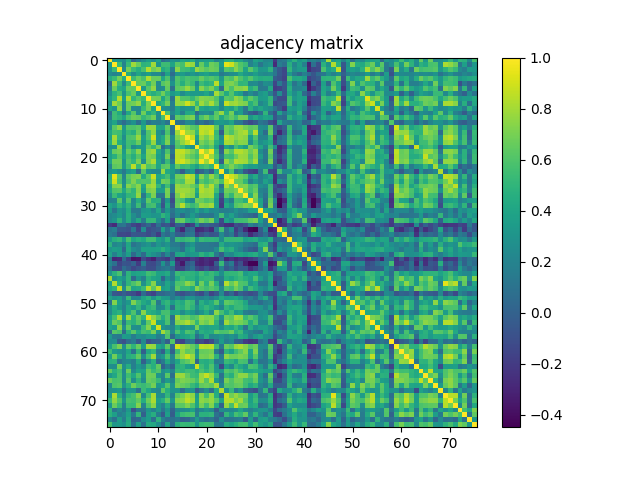

The data file committed next to this chart (first rows):
1.000000000000000000e+00, 3.256539999999999990e-01, 3.062349999999999794e-01, 2.526269999999999905e-01, 4.408639999999999781e-01, 4.988000000000000073e-02, 1.633890000000000065e-01, 2.670790000000000108e-01, 3.690939999999999777e-01, 2.865179999999999949e-01, 3.911229999999999984e-01, 8.441999999999999504e-02, 1.579859999999999876e-01, 2.922100000000000253e-01, 2.652280000000000193e-01, 4.146580000000000266e-01, 3.875089999999999923e-01, 4.520140000000000269e-01, 2.803910000000000013e-01, 3.548689999999999900e-01, 3.707050000000000067e-01, 3.940489999999999826e-01, 2.139540000000000053e-01, 2.957890000000000241e-01
3.256539999999999990e-01, 1.000000000000000000e+00, 5.275250000000000217e-01, 1.926750000000000129e-01, 5.287250000000000005e-01, 7.889059999999999961e-01, 6.668490000000000251e-01, 4.857290000000000219e-01, 5.058110000000000106e-01, 7.913000000000000034e-01, 3.009649999999999825e-01, 5.431909999999999794e-01, 5.444520000000000470e-01, 3.952809999999999935e-01, 6.226859999999999618e-01, 5.753679999999999906e-01, 8.027640000000000331e-01, 7.764659999999999895e-01, 2.826049999999999951e-01, 6.596830000000000194e-01, 4.663780000000000148e-01, 6.777079999999999771e-01, 6.345210000000000017e-01, 3.536819999999999964e-01
3.062349999999999794e-01, 5.275250000000000217e-01, 1.000000000000000000e+00, 2.300020000000000120e-01, 6.931190000000000406e-01, 5.393329999999999513e-01, 4.550930000000000253e-01, 5.781159999999999632e-01, 8.316740000000000244e-01, 6.806459999999999733e-01, 7.341680000000000428e-01, 4.320030000000000259e-01, 4.983770000000000144e-01, 1.763240000000000085e-01, 7.437899999999999512e-01, 5.506919999999999593e-01, 5.257429999999999604e-01, 4.516370000000000107e-01, 7.726480000000000015e-01, 6.896640000000000548e-01, 6.307949999999999946e-01, 6.816659999999999942e-01, 6.586269999999999625e-01, 2.730299999999999949e-01
2.526269999999999905e-01, 1.926750000000000129e-01, 2.300020000000000120e-01, 1.000000000000000000e+00, 4.467900000000000205e-01, 2.513440000000000119e-01, 3.992749999999999910e-01, 2.983830000000000093e-01, 3.602489999999999859e-01, 2.458960000000000035e-01, 2.377950000000000064e-01, 1.016660000000000064e-01, 3.847220000000000084e-01, 7.058999999999999997e-02, 3.118710000000000093e-01, 3.446549999999999891e-01, 2.687970000000000081e-01, 3.226660000000000084e-01, 2.648119999999999918e-01, 3.480779999999999985e-01, 3.845410000000000217e-01, 3.035169999999999813e-01, 3.215910000000000157e-01, 1.448840000000000128e-01
4.408639999999999781e-01, 5.287250000000000005e-01, 6.931190000000000406e-01, 4.467900000000000205e-01, 1.000000000000000000e+00, 5.383879999999999777e-01, 6.654120000000000035e-01, 5.803869999999999862e-01, 8.227689999999999726e-01, 6.606899999999999995e-01, 6.649680000000000035e-01, 4.080679999999999863e-01, 5.976449999999999818e-01, 2.022710000000000063e-01, 6.020739999999999981e-01, 5.187629999999999741e-01, 5.844430000000000458e-01, 5.544940000000000424e-01, 5.516849999999999810e-01, 6.598009999999999708e-01, 5.694890000000000230e-01, 6.099139999999999562e-01, 5.677069999999999617e-01, 3.309679999999999844e-01
4.988000000000000073e-02, 7.889059999999999961e-01, 5.393329999999999513e-01, 2.513440000000000119e-01, 5.383879999999999777e-01, 1.000000000000000000e+00, 6.479460000000000219e-01, 6.633350000000000080e-01, 5.043520000000000225e-01, 6.841249999999999831e-01, 2.479069999999999885e-01, 6.194410000000000194e-01, 6.732339999999999991e-01, 2.922029999999999905e-01, 5.921159999999999757e-01, 4.602700000000000125e-01, 5.991370000000000307e-01, 5.342810000000000059e-01, 2.491549999999999876e-01, 5.365539999999999754e-01, 4.607850000000000001e-01, 5.059660000000000268e-01, 8.493230000000000501e-01, 3.900699999999999723e-01
1.633890000000000065e-01, 6.668490000000000251e-01, 4.550930000000000253e-01, 3.992749999999999910e-01, 6.654120000000000035e-01, 6.479460000000000219e-01, 1.000000000000000000e+00, 3.295680000000000276e-01, 6.158059999999999645e-01, 7.615420000000000522e-01, 2.334199999999999886e-01, 2.641060000000000074e-01, 6.533390000000000031e-01, 9.097099999999999631e-02, 6.368179999999999952e-01, 6.641979999999999551e-01, 7.774419999999999664e-01, 6.713909999999999600e-01, 3.421750000000000069e-01, 7.358289999999999553e-01, 6.110849999999999893e-01, 7.085270000000000179e-01, 5.263390000000000013e-01, 6.446100000000000441e-02
2.670790000000000108e-01, 4.857290000000000219e-01, 5.781159999999999632e-01, 2.983830000000000093e-01, 5.803869999999999862e-01, 6.633350000000000080e-01, 3.295680000000000276e-01, 1.000000000000000000e+00, 5.257960000000000411e-01, 4.527930000000000010e-01, 5.227289999999999992e-01, 6.789009999999999767e-01, 5.089080000000000270e-01, 3.230720000000000258e-01, 4.143189999999999928e-01, 2.510049999999999781e-01, 3.613460000000000005e-01, 3.274639999999999773e-01, 3.409159999999999968e-01, 3.259299999999999975e-01, 4.035179999999999878e-01, 2.745429999999999815e-01, 8.067370000000000374e-01, 6.255479999999999929e-01
3.690939999999999777e-01, 5.058110000000000106e-01, 8.316740000000000244e-01, 3.602489999999999859e-01, 8.227689999999999726e-01, 5.043520000000000225e-01, 6.158059999999999645e-01, 5.257960000000000411e-01, 1.000000000000000000e+00, 6.954299999999999926e-01, 6.854209999999999470e-01, 4.049260000000000081e-01, 5.944190000000000307e-01, 1.049309999999999965e-01, 7.749759999999999982e-01, 6.075770000000000337e-01, 6.021499999999999631e-01, 5.180749999999999522e-01, 6.457429999999999559e-01, 7.344969999999999555e-01, 7.176209999999999534e-01, 7.002629999999999688e-01, 6.027630000000000488e-01, 2.989379999999999815e-01
2.865179999999999949e-01, 7.913000000000000034e-01, 6.806459999999999733e-01, 2.458960000000000035e-01, 6.606899999999999995e-01, 6.841249999999999831e-01, 7.615420000000000522e-01, 4.527930000000000010e-01, 6.954299999999999926e-01, 1.000000000000000000e+00, 4.214129999999999820e-01, 5.057949999999999946e-01, 6.871580000000000465e-01, 1.793150000000000022e-01, 7.701489999999999725e-01, 7.521569999999999645e-01, 8.915060000000000207e-01, 7.716520000000000046e-01, 5.145229999999999526e-01, 7.956299999999999484e-01, 6.863629999999999454e-01, 8.161049999999999693e-01, 6.383309999999999818e-01, 2.444639999999999869e-01
3.911229999999999984e-01, 3.009649999999999825e-01, 7.341680000000000428e-01, 2.377950000000000064e-01, 6.649680000000000035e-01, 2.479069999999999885e-01, 2.334199999999999886e-01, 5.227289999999999992e-01, 6.854209999999999470e-01, 4.214129999999999820e-01, 1.000000000000000000e+00, 2.835969999999999880e-01, 2.695770000000000111e-01, 1.645850000000000091e-01, 3.974590000000000067e-01, 2.853229999999999933e-01, 3.128139999999999810e-01, 3.135820000000000274e-01, 6.933869999999999756e-01, 4.124240000000000128e-01, 3.689000000000000057e-01, 4.072040000000000104e-01, 3.971509999999999763e-01, 2.361020000000000063e-01
8.441999999999999504e-02, 5.431909999999999794e-01, 4.320030000000000259e-01, 1.016660000000000064e-01, 4.080679999999999863e-01, 6.194410000000000194e-01, 2.641060000000000074e-01, 6.789009999999999767e-01, 4.049260000000000081e-01, 5.057949999999999946e-01, 2.835969999999999880e-01, 1.000000000000000000e+00, 5.734829999999999650e-01, 2.283910000000000107e-01, 3.883880000000000110e-01, 1.747150000000000092e-01, 4.206039999999999779e-01, 4.429540000000000144e-01, 7.266000000000000236e-02, 2.475439999999999863e-01, 2.763519999999999865e-01, 2.178269999999999929e-01, 6.197399999999999576e-01, 7.718869999999999898e-01
1.579859999999999876e-01, 5.444520000000000470e-01, 4.983770000000000144e-01, 3.847220000000000084e-01, 5.976449999999999818e-01, 6.732339999999999991e-01, 6.533390000000000031e-01, 5.089080000000000270e-01, 5.944190000000000307e-01, 6.871580000000000465e-01, 2.695770000000000111e-01, 5.734829999999999650e-01, 1.000000000000000000e+00, 1.009390000000000009e-01, 6.380050000000000443e-01, 5.920600000000000307e-01, 6.787159999999999860e-01, 7.125179999999999847e-01, 2.559469999999999801e-01, 5.873629999999999685e-01, 6.867029999999999523e-01, 5.332230000000000025e-01, 6.423870000000000413e-01, 4.279379999999999851e-01
2.922100000000000253e-01, 3.952809999999999935e-01, 1.763240000000000085e-01, 7.058999999999999997e-02, 2.022710000000000063e-01, 2.922029999999999905e-01, 9.097099999999999631e-02, 3.230720000000000258e-01, 1.049309999999999965e-01, 1.793150000000000022e-01, 1.645850000000000091e-01, 2.283910000000000107e-01, 1.009390000000000009e-01, 1.000000000000000000e+00, 9.268300000000000149e-02, 8.822800000000000087e-02, 2.394189999999999929e-01, 2.434230000000000005e-01, 4.740300000000000069e-02, 1.216750000000000054e-01, 3.624999999999999750e-02, 1.266510000000000136e-01, 3.284480000000000177e-01, 3.445440000000000169e-01
2.652280000000000193e-01, 6.226859999999999618e-01, 7.437899999999999512e-01, 3.118710000000000093e-01, 6.020739999999999981e-01, 5.921159999999999757e-01, 6.368179999999999952e-01, 4.143189999999999928e-01, 7.749759999999999982e-01, 7.701489999999999725e-01, 3.974590000000000067e-01, 3.883880000000000110e-01, 6.380050000000000443e-01, 9.268300000000000149e-02, 1.000000000000000000e+00, 7.980420000000000291e-01, 7.197679999999999634e-01, 6.281139999999999501e-01, 5.909969999999999946e-01, 8.637310000000000265e-01, 8.485880000000000090e-01, 8.635490000000000110e-01, 6.413079999999999892e-01, 1.908130000000000104e-01
4.146580000000000266e-01, 5.753679999999999906e-01, 5.506919999999999593e-01, 3.446549999999999891e-01, 5.187629999999999741e-01, 4.602700000000000125e-01, 6.641979999999999551e-01, 2.510049999999999781e-01, 6.075770000000000337e-01, 7.521569999999999645e-01, 2.853229999999999933e-01, 1.747150000000000092e-01, 5.920600000000000307e-01, 8.822800000000000087e-02, 7.980420000000000291e-01, 1.000000000000000000e+00, 7.891590000000000549e-01, 7.554929999999999701e-01, 5.308220000000000161e-01, 8.686709999999999710e-01, 8.193200000000000482e-01, 8.988080000000000513e-01, 5.215680000000000316e-01, -1.944399999999999948e-02
3.875089999999999923e-01, 8.027640000000000331e-01, 5.257429999999999604e-01, 2.687970000000000081e-01, 5.844430000000000458e-01, 5.991370000000000307e-01, 7.774419999999999664e-01, 3.613460000000000005e-01, 6.021499999999999631e-01, 8.915060000000000207e-01, 3.128139999999999810e-01, 4.206039999999999779e-01, 6.787159999999999860e-01, 2.394189999999999929e-01, 7.197679999999999634e-01, 7.891590000000000549e-01, 1.000000000000000000e+00, 8.741400000000000281e-01, 3.861269999999999980e-01, 7.867760000000000309e-01, 6.936799999999999633e-01, 8.089650000000000452e-01, 5.519460000000000477e-01, 2.274440000000000073e-01
4.520140000000000269e-01, 7.764659999999999895e-01, 4.516370000000000107e-01, 3.226660000000000084e-01, 5.544940000000000424e-01, 5.342810000000000059e-01, 6.713909999999999600e-01, 3.274639999999999773e-01, 5.180749999999999522e-01, 7.716520000000000046e-01, 3.135820000000000274e-01, 4.429540000000000144e-01, 7.125179999999999847e-01, 2.434230000000000005e-01, 6.281139999999999501e-01, 7.554929999999999701e-01, 8.741400000000000281e-01, 1.000000000000000000e+00, 2.860329999999999817e-01, 7.106430000000000247e-01, 6.372820000000000151e-01, 7.242140000000000244e-01, 4.677959999999999896e-01, 3.219469999999999832e-01
2.803910000000000013e-01, 2.826049999999999951e-01, 7.726480000000000015e-01, 2.648119999999999918e-01, 5.516849999999999810e-01, 2.491549999999999876e-01, 3.421750000000000069e-01, 3.409159999999999968e-01, 6.457429999999999559e-01, 5.145229999999999526e-01, 6.933869999999999756e-01, 7.266000000000000236e-02, 2.559469999999999801e-01, 4.740300000000000069e-02, 5.909969999999999946e-01, 5.308220000000000161e-01, 3.861269999999999980e-01, 2.860329999999999817e-01, 1.000000000000000000e+00, 6.043190000000000506e-01, 5.519659999999999567e-01, 6.362879999999999647e-01, 3.754060000000000175e-01, -5.204399999999999998e-02
3.548689999999999900e-01, 6.596830000000000194e-01, 6.896640000000000548e-01, 3.480779999999999985e-01, 6.598009999999999708e-01, 5.365539999999999754e-01, 7.358289999999999553e-01, 3.259299999999999975e-01, 7.344969999999999555e-01, 7.956299999999999484e-01, 4.124240000000000128e-01, 2.475439999999999863e-01, 5.873629999999999685e-01, 1.216750000000000054e-01, 8.637310000000000265e-01, 8.686709999999999710e-01, 7.867760000000000309e-01, 7.106430000000000247e-01, 6.043190000000000506e-01, 1.000000000000000000e+00, 8.095529999999999671e-01, 9.688160000000000105e-01, 5.407729999999999482e-01, 2.308699999999999988e-02
3.707050000000000067e-01, 4.663780000000000148e-01, 6.307949999999999946e-01, 3.845410000000000217e-01, 5.694890000000000230e-01, 4.607850000000000001e-01, 6.110849999999999893e-01, 4.035179999999999878e-01, 7.176209999999999534e-01, 6.863629999999999454e-01, 3.689000000000000057e-01, 2.763519999999999865e-01, 6.867029999999999523e-01, 3.624999999999999750e-02, 8.485880000000000090e-01, 8.193200000000000482e-01, 6.936799999999999633e-01, 6.372820000000000151e-01, 5.519659999999999567e-01, 8.095529999999999671e-01, 1.000000000000000000e+00, 7.896790000000000198e-01, 5.890410000000000368e-01, 1.514860000000000095e-01
3.940489999999999826e-01, 6.777079999999999771e-01, 6.816659999999999942e-01, 3.035169999999999813e-01, 6.099139999999999562e-01, 5.059660000000000268e-01, 7.085270000000000179e-01, 2.745429999999999815e-01, 7.002629999999999688e-01, 8.161049999999999693e-01, 4.072040000000000104e-01, 2.178269999999999929e-01, 5.332230000000000025e-01, 1.266510000000000136e-01, 8.635490000000000110e-01, 8.988080000000000513e-01, 8.089650000000000452e-01, 7.242140000000000244e-01, 6.362879999999999647e-01, 9.688160000000000105e-01, 7.896790000000000198e-01, 1.000000000000000000e+00, 5.040799999999999725e-01, -1.216399999999999947e-02
2.139540000000000053e-01, 6.345210000000000017e-01, 6.586269999999999625e-01, 3.215910000000000157e-01, 5.677069999999999617e-01, 8.493230000000000501e-01, 5.263390000000000013e-01, 8.067370000000000374e-01, 6.027630000000000488e-01, 6.383309999999999818e-01, 3.971509999999999763e-01, 6.197399999999999576e-01, 6.423870000000000413e-01, 3.284480000000000177e-01, 6.413079999999999892e-01, 5.215680000000000316e-01, 5.519460000000000477e-01, 4.677959999999999896e-01, 3.754060000000000175e-01, 5.407729999999999482e-01, 5.890410000000000368e-01, 5.040799999999999725e-01, 1.000000000000000000e+00, 4.487050000000000205e-01
2.957890000000000241e-01, 3.536819999999999964e-01, 2.730299999999999949e-01, 1.448840000000000128e-01, 3.309679999999999844e-01, 3.900699999999999723e-01, 6.446100000000000441e-02, 6.255479999999999929e-01, 2.989379999999999815e-01, 2.444639999999999869e-01, 2.361020000000000063e-01, 7.718869999999999898e-01, 4.279379999999999851e-01, 3.445440000000000169e-01, 1.908130000000000104e-01, -1.944399999999999948e-02, 2.274440000000000073e-01, 3.219469999999999832e-01, -5.204399999999999998e-02, 2.308699999999999988e-02, 1.514860000000000095e-01, -1.216399999999999947e-02, 4.487050000000000205e-01, 1.000000000000000000e+00
4.665719999999999867e-01, 9.379880000000000440e-01, 6.159440000000000470e-01, 2.184030000000000138e-01, 6.294769999999999532e-01, 6.979830000000000201e-01, 7.174030000000000129e-01, 4.384739999999999749e-01, 6.301820000000000199e-01, 8.730379999999999807e-01, 4.090829999999999744e-01, 4.675500000000000211e-01, 5.660720000000000196e-01, 3.093989999999999796e-01, 6.827410000000000423e-01, 6.780159999999999521e-01, 8.689249999999999474e-01, 8.164169999999999483e-01, 3.930199999999999805e-01, 7.395960000000000312e-01, 5.709579999999999655e-01, 7.687230000000000452e-01, 6.074519999999999920e-01, 3.049970000000000181e-01
4.901960000000000206e-01, 8.895070000000000476e-01, 5.836909999999999599e-01, 2.617729999999999779e-01, 5.820779999999999843e-01, 7.205200000000000493e-01, 5.821450000000000236e-01, 6.054500000000000437e-01, 5.945219999999999949e-01, 7.780489999999999906e-01, 3.727090000000000125e-01, 6.936309999999999976e-01, 6.499009999999999510e-01, 3.959520000000000262e-01, 6.362160000000000037e-01, 5.929480000000000306e-01, 8.038990000000000302e-01, 8.016389999999999905e-01, 2.653269999999999795e-01, 6.248449999999999838e-01, 5.528159999999999741e-01, 6.380050000000000443e-01, 7.115329999999999711e-01, 5.890119999999999800e-01
3.623199999999999754e-01, 7.243789999999999951e-01, 7.375979999999999759e-01, 2.895789999999999753e-01, 7.330510000000000081e-01, 6.474509999999999987e-01, 7.449400000000000466e-01, 4.082430000000000225e-01, 7.629519999999999635e-01, 8.007440000000000113e-01, 5.159500000000000197e-01, 2.932190000000000074e-01, 5.511179999999999968e-01, 1.530070000000000041e-01, 7.736220000000000319e-01, 7.244890000000000496e-01, 7.391450000000000520e-01, 6.662940000000000529e-01, 5.678309999999999746e-01, 8.318790000000000351e-01, 6.802650000000000086e-01, 8.347080000000000055e-01, 6.092560000000000198e-01, 9.687800000000000578e-02
3.956060000000000132e-01, 6.042399999999999993e-01, 6.240850000000000009e-01, 4.185240000000000071e-01, 6.028120000000000145e-01, 4.966360000000000219e-01, 7.333870000000000111e-01, 3.656260000000000066e-01, 7.055369999999999697e-01, 7.340989999999999460e-01, 3.510699999999999932e-01, 3.643359999999999932e-01, 7.033059999999999867e-01, 1.353380000000000138e-01, 7.797239999999999727e-01, 7.892069999999999919e-01, 7.809899999999999620e-01, 7.403790000000000093e-01, 4.495040000000000147e-01, 8.357440000000000424e-01, 7.850000000000000311e-01, 8.119049999999999878e-01, 5.522139999999999826e-01, 2.058099999999999929e-01
2.638269999999999782e-01, 5.405600000000000405e-01, 3.888449999999999962e-01, 3.198799999999999977e-01, 5.010130000000000416e-01, 5.107019999999999893e-01, 7.655429999999999735e-01, 1.298290000000000000e-01, 4.988139999999999796e-01, 7.061739999999999684e-01, 1.269230000000000080e-01, 1.168180000000000052e-01, 6.919070000000000498e-01, -2.894100000000000145e-02, 7.033420000000000227e-01, 8.218769999999999687e-01, 7.484809999999999519e-01, 7.321630000000000082e-01, 3.444769999999999777e-01, 7.886879999999999447e-01, 7.789270000000000360e-01, 7.924189999999999845e-01, 4.104220000000000090e-01, -5.843099999999999683e-02
1.833430000000000060e-01, 1.971519999999999939e-01, 6.227709999999999635e-01, 2.776589999999999892e-01, 6.055350000000000454e-01, 2.376600000000000101e-01, 4.543889999999999874e-01, 2.504750000000000032e-01, 6.401959999999999873e-01, 4.613729999999999776e-01, 4.758620000000000072e-01, -1.113100000000000027e-02, 3.167559999999999820e-01, -1.153139999999999998e-01, 6.328420000000000156e-01, 5.810929999999999707e-01, 3.654859999999999776e-01, 2.599360000000000004e-01, 6.958140000000000436e-01, 6.612829999999999542e-01, 5.989200000000000079e-01, 6.420179999999999776e-01, 3.458890000000000020e-01, -1.628159999999999885e-01
3.919569999999999999e-01, 3.045149999999999801e-01, 4.858680000000000221e-01, 3.568629999999999858e-01, 4.938279999999999892e-01, 2.515510000000000246e-01, 5.420110000000000205e-01, 1.524949999999999917e-01, 5.431300000000000017e-01, 5.718379999999999574e-01, 3.140180000000000193e-01, -7.115299999999999403e-02, 4.312730000000000175e-01, -3.582699999999999774e-02, 6.654940000000000300e-01, 8.462389999999999635e-01, 6.079769999999999897e-01, 5.348239999999999661e-01, 5.999259999999999593e-01, 7.717540000000000511e-01, 7.396859999999999546e-01, 7.965309999999999890e-01, 3.705999999999999850e-01, -2.051989999999999925e-01
3.391600000000000170e-01, 1.221489999999999937e-01, 3.145530000000000270e-01, 2.629469999999999863e-01, 4.437940000000000218e-01, 1.437579999999999969e-01, 1.472880000000000023e-01, 3.057150000000000145e-01, 3.390870000000000273e-01, 2.190499999999999947e-01, 4.113160000000000149e-01, 8.225999999999999979e-02, 3.159870000000000179e-01, 1.141309999999999963e-01, 2.690230000000000121e-01, 2.731279999999999819e-01, 2.126349999999999907e-01, 2.705290000000000195e-01, 4.127310000000000145e-01, 2.593309999999999782e-01, 3.571500000000000230e-01, 2.390339999999999965e-01, 2.583719999999999906e-01, 1.678840000000000054e-01
2.215139999999999887e-01, 2.545819999999999750e-01, 3.278499999999999748e-01, 2.259220000000000117e-01, 4.582510000000000194e-01, 2.689719999999999889e-01, 1.564830000000000110e-01, 3.658799999999999830e-01, 3.499570000000000181e-01, 3.019299999999999762e-01, 3.203880000000000061e-01, 5.019879999999999898e-01, 4.012490000000000223e-01, 6.796099999999999364e-02, 2.418839999999999879e-01, 6.070199999999999901e-02, 1.981739999999999891e-01, 3.434559999999999835e-01, 2.160759999999999903e-01, 1.214390000000000053e-01, 1.313880000000000048e-01, 1.076040000000000052e-01, 2.503549999999999942e-01, 5.585620000000000029e-01
2.253870000000000040e-01, 2.937469999999999803e-01, 4.880880000000000218e-01, 2.564810000000000145e-01, 4.538980000000000237e-01, 2.430460000000000120e-01, 4.335740000000000149e-01, 1.642490000000000061e-01, 5.068420000000000147e-01, 5.176640000000000130e-01, 2.686169999999999947e-01, 7.265800000000000036e-02, 3.713779999999999859e-01, -9.278300000000000436e-02, 6.250890000000000057e-01, 6.640390000000000459e-01, 4.979620000000000157e-01, 4.343609999999999971e-01, 5.566449999999999454e-01, 6.841099999999999959e-01, 6.132480000000000153e-01, 6.959899999999999975e-01, 3.132710000000000217e-01, -1.170650000000000024e-01
-2.042849999999999944e-01, -2.721500000000000030e-01, 1.060770000000000046e-01, 1.261039999999999939e-01, -2.009599999999999928e-02, -1.414849999999999997e-01, -1.828839999999999910e-01, -6.676899999999999502e-02, 3.215099999999999902e-02, -1.240509999999999946e-01, 9.363599999999999701e-02, -8.474199999999999788e-02, -5.474099999999999799e-02, -1.846389999999999976e-01, -6.987000000000000155e-03, 6.115999999999999909e-03, -2.435900000000000010e-01, -1.627859999999999863e-01, 2.709360000000000102e-01, -1.846400000000000124e-02, 3.046700000000000103e-02, -3.547399999999999859e-02, -6.011600000000000277e-02, -1.661870000000000014e-01
1.132459999999999994e-01, 1.732130000000000059e-01, -4.460399999999999782e-02, -4.839899999999999758e-02, -7.648199999999999443e-02, 1.424570000000000003e-01, -1.523190000000000099e-01, 2.551700000000000079e-01, -1.146719999999999962e-01, -6.717399999999999760e-02, -2.990699999999999956e-02, 3.792880000000000140e-01, 8.329100000000000392e-02, 3.953360000000000207e-01, -1.311039999999999983e-01, -2.936869999999999759e-01, 1.435200000000000017e-02, 7.311499999999999944e-02, -2.820630000000000082e-01, -2.673059999999999881e-01, -1.937490000000000046e-01, -2.715279999999999916e-01, 1.313819999999999988e-01, 5.595900000000000318e-01
1.512620000000000076e-01, 9.339899999999999591e-02, -1.373060000000000114e-01, -1.312699999999999978e-01, -1.441590000000000094e-01, -4.819299999999999973e-02, -6.752500000000000169e-02, -6.735099999999999421e-02, -1.202369999999999967e-01, -4.045900000000000191e-02, -1.894899999999999918e-01, 1.279579999999999884e-01, 4.647199999999999942e-02, 1.586460000000000092e-01, -7.336999999999999772e-03, -4.147300000000000292e-02, 1.022440000000000015e-01, 1.260880000000000056e-01, -1.852050000000000085e-01, -8.967400000000000371e-02, -3.710000000000000190e-04, -7.291300000000000558e-02, -4.488500000000000129e-02, 2.434919999999999862e-01
3.364530000000000021e-01, 4.602580000000000005e-01, 5.026479999999999837e-01, 3.254690000000000083e-01, 5.767529999999999601e-01, 3.993530000000000135e-01, 4.629099999999999882e-01, 4.140679999999999916e-01, 5.519840000000000302e-01, 5.484430000000000138e-01, 3.724210000000000020e-01, 3.068270000000000164e-01, 4.804910000000000014e-01, 1.178929999999999978e-01, 5.350489999999999968e-01, 4.965439999999999854e-01, 5.389000000000000457e-01, 5.620249999999999968e-01, 3.287640000000000007e-01, 5.282390000000000141e-01, 4.967639999999999834e-01, 5.062790000000000346e-01, 4.880099999999999993e-01, 2.581140000000000101e-01
4.779439999999999800e-01, 2.176939999999999986e-01, 2.691049999999999831e-01, 1.414920000000000067e-01, 4.093229999999999924e-01, 1.097690000000000055e-01, 1.812699999999999867e-01, 2.550649999999999862e-01, 3.049990000000000201e-01, 1.831569999999999865e-01, 3.121059999999999945e-01, 2.401129999999999931e-01, 3.004419999999999868e-01, 1.548339999999999994e-01, 1.456389999999999907e-01, 5.439000000000000085e-02, 2.301809999999999967e-01, 3.071039999999999881e-01, 1.528289999999999926e-01, 1.395450000000000024e-01, 1.509510000000000018e-01, 1.191590000000000010e-01, 1.058029999999999943e-01, 4.355169999999999875e-01
3.182459999999999734e-01, 3.659669999999999868e-01, 3.409929999999999906e-01, 4.487300000000000316e-02, 4.324080000000000146e-01, 2.542099999999999915e-01, 2.008000000000000063e-01, 3.870620000000000172e-01, 3.782989999999999964e-01, 3.804899999999999949e-01, 3.889090000000000047e-01, 4.814749999999999863e-01, 3.689439999999999942e-01, 2.225560000000000038e-01, 2.095549999999999913e-01, 8.861600000000000033e-02, 3.398669999999999747e-01, 4.012580000000000036e-01, 1.521129999999999982e-01, 1.432460000000000122e-01, 1.455869999999999942e-01, 1.346640000000000059e-01, 2.634819999999999940e-01, 5.700669999999999904e-01
3.795200000000000240e-01, 1.808569999999999900e-01, 3.468849999999999989e-01, 1.799129999999999896e-01, 3.690680000000000072e-01, 4.305699999999999805e-02, 2.366240000000000010e-01, 5.017599999999999838e-02, 3.571139999999999870e-01, 2.799730000000000274e-01, 2.037799999999999889e-01, 2.456300000000000150e-02, 2.411870000000000125e-01, 1.835499999999999979e-02, 3.981210000000000027e-01, 4.271639999999999882e-01, 3.089319999999999844e-01, 3.315799999999999859e-01, 3.427000000000000046e-01, 4.888190000000000035e-01, 3.952550000000000230e-01, 4.753189999999999915e-01, 1.265110000000000123e-01, -2.705700000000000119e-02
1.610260000000000025e-01, -2.974100000000000077e-01, -2.727260000000000240e-01, 5.930400000000000255e-02, -1.665059999999999873e-01, -3.696530000000000094e-01, -3.526489999999999903e-01, -1.313020000000000020e-01, -2.402720000000000133e-01, -3.137769999999999726e-01, -1.281380000000000019e-01, -1.604839999999999878e-01, -2.137499999999999956e-01, 3.553200000000000108e-02, -3.016469999999999985e-01, -2.608579999999999788e-01, -2.750420000000000087e-01, -1.806659999999999933e-01, -2.387420000000000098e-01, -3.024519999999999986e-01, -2.550450000000000217e-01, -2.950999999999999734e-01, -2.927270000000000150e-01, 3.950100000000000139e-02
2.030639999999999945e-01, 9.376299999999999912e-02, -1.450879999999999947e-01, -5.941199999999999953e-02, -8.646700000000000219e-02, 1.323200000000000071e-02, -1.993270000000000042e-01, 1.847580000000000056e-01, -1.189100000000000018e-01, -1.292939999999999923e-01, -9.100999999999999715e-03, 3.020660000000000012e-01, 3.151299999999999935e-02, 3.407810000000000006e-01, -2.214450000000000029e-01, -3.495860000000000078e-01, -4.968100000000000294e-02, 2.265899999999999859e-02, -2.779389999999999916e-01, -3.118219999999999881e-01, -2.659739999999999882e-01, -3.106200000000000072e-01, -1.869300000000000128e-02, 5.250430000000000375e-01
1.315040000000000098e-01, -9.987000000000000044e-02, -1.178629999999999955e-01, 7.003800000000000303e-02, -1.866500000000000103e-02, -1.413030000000000119e-01, -6.687099999999999989e-02, -1.855800000000000158e-02, -1.085939999999999961e-01, -1.020240000000000036e-01, 3.808299999999999880e-02, 1.038199999999999956e-01, 1.289069999999999938e-01, 4.654799999999999910e-02, -1.853249999999999897e-01, -1.631910000000000027e-01, -4.891999999999999647e-03, 8.113299999999999679e-02, -1.342200000000000060e-01, -1.900699999999999890e-01, -8.419200000000000295e-02, -1.877540000000000042e-01, -1.337280000000000135e-01, 1.867649999999999866e-01
3.009749999999999925e-01, 4.748100000000000098e-01, 5.822599999999999998e-01, 1.178270000000000012e-01, 4.851260000000000017e-01, 3.791669999999999763e-01, 4.113919999999999799e-01, 4.230679999999999996e-01, 5.574379999999999891e-01, 5.205400000000000027e-01, 3.866100000000000092e-01, 3.775800000000000267e-01, 4.388790000000000191e-01, 1.692760000000000098e-01, 5.368340000000000334e-01, 4.893219999999999792e-01, 5.059510000000000396e-01, 4.855340000000000211e-01, 4.287969999999999837e-01, 5.465579999999999883e-01, 4.628149999999999764e-01, 5.341460000000000097e-01, 4.552289999999999948e-01, 2.736370000000000191e-01
8.021770000000000289e-01, 2.786569999999999880e-01, 3.735660000000000092e-01, 2.797959999999999892e-01, 4.996729999999999783e-01, 5.256199999999999761e-02, 3.127369999999999872e-01, 1.738290000000000113e-01, 4.821699999999999875e-01, 3.987800000000000233e-01, 3.692940000000000111e-01, 1.193999999999999923e-02, 2.915329999999999866e-01, 1.427070000000000005e-01, 4.417880000000000140e-01, 5.441529999999999978e-01, 4.766859999999999986e-01, 4.709709999999999730e-01, 3.817340000000000177e-01, 4.989330000000000154e-01, 5.219899999999999540e-01, 5.271000000000000130e-01, 2.008719999999999950e-01, 1.747970000000000079e-01
3.592629999999999990e-01, 8.273239999999999483e-01, 4.461579999999999990e-01, 1.906539999999999901e-01, 4.930030000000000245e-01, 5.892100000000000115e-01, 6.830789999999999917e-01, 2.794499999999999762e-01, 5.047190000000000287e-01, 7.302089999999999970e-01, 2.908259999999999734e-01, 2.178710000000000091e-01, 4.046270000000000144e-01, 2.642700000000000049e-01, 5.881199999999999761e-01, 6.056059999999999777e-01, 7.483889999999999709e-01, 6.685349999999999904e-01, 3.478510000000000213e-01, 6.829089999999999883e-01, 4.748319999999999763e-01, 6.999069999999999458e-01, 4.570469999999999811e-01, 1.017109999999999959e-01
4.092169999999999974e-01, 4.813850000000000073e-01, 8.681569999999999565e-01, 2.630669999999999953e-01, 6.798830000000000151e-01, 3.992080000000000073e-01, 4.325339999999999741e-01, 5.329939999999999678e-01, 8.310670000000000002e-01, 6.268690000000000095e-01, 8.516749999999999599e-01, 3.513859999999999761e-01, 3.946160000000000223e-01, 2.003689999999999916e-01, 6.346870000000000012e-01, 5.146760000000000224e-01, 5.224579999999999780e-01, 4.421109999999999762e-01, 7.347280000000000477e-01, 6.203769999999999563e-01, 5.567990000000000439e-01, 6.261409999999999476e-01, 5.531970000000000498e-01, 2.321469999999999922e-01
2.072819999999999940e-01, -5.000199999999999784e-02, -7.230899999999999828e-02, -7.047000000000000312e-03, -8.351999999999999702e-02, -1.065460000000000018e-01, -2.030289999999999873e-01, 5.696699999999999681e-02, -9.802299999999999902e-02, -1.549079999999999901e-01, 2.936499999999999874e-02, 3.156300000000000078e-02, 8.090600000000000569e-02, 1.491119999999999945e-01, -3.868300000000000211e-02, -1.031760000000000038e-01, -2.688700000000000118e-02, 3.815400000000000041e-02, -6.708000000000000074e-02, -1.214400000000000063e-01, 6.379700000000000648e-02, -1.490879999999999983e-01, -5.092800000000000105e-02, 2.304380000000000039e-01
3.833059999999999801e-01, 2.974470000000000169e-01, 3.398780000000000134e-01, 1.715869999999999895e-01, 5.330620000000000358e-01, 2.237969999999999959e-01, 2.258159999999999890e-01, 3.991870000000000140e-01, 4.845030000000000170e-01, 3.077980000000000160e-01, 4.520410000000000261e-01, 3.536279999999999979e-01, 3.414880000000000138e-01, 1.524320000000000119e-01, 2.747680000000000122e-01, 1.562749999999999972e-01, 2.986010000000000053e-01, 3.070910000000000029e-01, 2.042650000000000021e-01, 1.934180000000000066e-01, 2.519750000000000045e-01, 1.668810000000000016e-01, 2.600290000000000101e-01, 4.241719999999999935e-01
9.736599999999999422e-02, 7.243230000000000501e-01, 3.720530000000000226e-01, 2.274160000000000070e-01, 3.247340000000000226e-01, 7.166280000000000427e-01, 5.456710000000000171e-01, 4.299760000000000248e-01, 3.576030000000000042e-01, 6.064370000000000038e-01, 1.374960000000000071e-01, 4.418050000000000033e-01, 5.105560000000000098e-01, 3.486170000000000102e-01, 4.782049999999999912e-01, 4.238259999999999805e-01, 5.814840000000000009e-01, 5.272949999999999582e-01, 1.618799999999999961e-01, 4.667080000000000117e-01, 3.647580000000000267e-01, 4.449310000000000209e-01, 6.105249999999999844e-01, 3.114210000000000034e-01
2.860170000000000212e-01, 4.517200000000000104e-01, 3.292399999999999771e-01, 1.866879999999999928e-01, 4.261949999999999905e-01, 3.457660000000000178e-01, 5.066000000000000503e-01, 2.905320000000000125e-01, 4.740530000000000022e-01, 5.336910000000000265e-01, 2.226349999999999996e-01, 2.508150000000000102e-01, 4.832279999999999909e-01, 8.003799999999999804e-02, 4.972809999999999730e-01, 4.621129999999999960e-01, 5.778330000000000410e-01, 4.960069999999999757e-01, 2.657700000000000062e-01, 4.393050000000000010e-01, 5.145779999999999799e-01, 4.371059999999999945e-01, 3.381440000000000001e-01, 2.057799999999999907e-01
2.343530000000000058e-01, 4.329000000000000070e-01, 4.800559999999999827e-01, 2.148450000000000082e-01, 4.275269999999999904e-01, 5.955920000000000103e-01, 2.801109999999999989e-01, 7.368219999999999770e-01, 4.723459999999999881e-01, 4.355260000000000242e-01, 3.692429999999999879e-01, 5.681570000000000231e-01, 5.716729999999999867e-01, 3.817349999999999910e-01, 4.147159999999999735e-01, 2.553650000000000087e-01, 3.924779999999999935e-01, 3.430099999999999816e-01, 2.060069999999999957e-01, 2.982420000000000071e-01, 4.360100000000000087e-01, 2.303290000000000060e-01, 7.505899999999999794e-01, 5.720469999999999722e-01
3.723299999999999943e-01, 5.660420000000000451e-01, 8.164820000000000411e-01, 3.290739999999999776e-01, 7.804370000000000474e-01, 4.811869999999999759e-01, 6.391059999999999519e-01, 4.942810000000000259e-01, 9.304620000000000113e-01, 7.610620000000000163e-01, 6.201050000000000173e-01, 4.494549999999999934e-01, 5.927449999999999664e-01, 7.600600000000000411e-02, 7.888079999999999536e-01, 6.397169999999999801e-01, 6.706459999999999644e-01, 5.838820000000000121e-01, 6.240350000000000064e-01, 7.625210000000000043e-01, 7.263640000000000096e-01, 7.403180000000000316e-01, 5.734259999999999913e-01, 2.942370000000000263e-01
3.841030000000000277e-01, 6.698190000000000532e-01, 6.007439999999999447e-01, 1.414569999999999994e-01, 5.331759999999999833e-01, 4.730670000000000153e-01, 6.042650000000000521e-01, 3.072259999999999991e-01, 6.457950000000000079e-01, 8.756540000000000434e-01, 3.731490000000000085e-01, 3.605430000000000024e-01, 5.785559999999999592e-01, 1.458760000000000057e-01, 7.265260000000000051e-01, 7.557359999999999634e-01, 8.229109999999999481e-01, 7.116559999999999553e-01, 5.090310000000000112e-01, 7.307569999999999899e-01, 6.766410000000000480e-01, 7.643640000000000434e-01, 4.910349999999999993e-01, 1.747940000000000049e-01
4.105099999999999860e-01, 3.500590000000000090e-01, 7.376359999999999584e-01, 2.697120000000000073e-01, 6.426330000000000098e-01, 2.718019999999999881e-01, 2.631410000000000138e-01, 5.256809999999999539e-01, 7.328090000000000437e-01, 4.305840000000000223e-01, 9.026999999999999469e-01, 2.987909999999999733e-01, 2.524819999999999842e-01, 1.973920000000000119e-01, 4.401349999999999985e-01, 2.868479999999999919e-01, 3.336410000000000209e-01, 3.013939999999999952e-01, 6.985970000000000235e-01, 4.062540000000000040e-01, 3.789299999999999891e-01, 4.080360000000000098e-01, 4.172159999999999758e-01, 2.799530000000000074e-01
6.296699999999999520e-02, 6.248740000000000405e-01, 5.769389999999999796e-01, 6.550200000000000466e-02, 4.669159999999999977e-01, 6.266190000000000371e-01, 4.284649999999999848e-01, 5.739959999999999507e-01, 5.293470000000000120e-01, 7.033449999999999980e-01, 3.366430000000000256e-01, 7.968610000000000415e-01, 6.298280000000000545e-01, 2.344299999999999995e-01, 5.856179999999999719e-01, 4.044449999999999990e-01, 5.979910000000000503e-01, 5.422569999999999890e-01, 2.629020000000000246e-01, 4.718189999999999884e-01, 4.283190000000000053e-01, 4.522519999999999873e-01, 6.325300000000000367e-01, 5.819950000000000401e-01
3.249159999999999826e-01, 1.555179999999999896e-01, 1.315310000000000090e-01, 3.580969999999999986e-01, 3.333459999999999757e-01, 1.625510000000000010e-01, 2.898120000000000140e-01, 2.564429999999999765e-01, 3.281600000000000072e-01, 3.374820000000000042e-01, 1.711729999999999918e-01, 2.246900000000000008e-01, 5.949910000000000476e-01, 4.844600000000000295e-02, 2.999760000000000204e-01, 3.750600000000000045e-01, 4.085710000000000175e-01, 4.716159999999999797e-01, 7.545300000000000618e-02, 2.502070000000000127e-01, 4.580679999999999752e-01, 2.343989999999999962e-01, 2.610729999999999995e-01, 3.115290000000000004e-01
2.567699999999999982e-01, 2.682620000000000005e-01, -2.703099999999999947e-02, -9.032700000000000451e-02, 7.259799999999999587e-02, 1.537090000000000123e-01, -4.908699999999999869e-02, 2.406830000000000080e-01, -9.785199999999999454e-02, -4.096999999999999947e-03, 1.525400000000000020e-02, 1.813029999999999919e-01, -1.381800000000000042e-02, 6.078989999999999672e-01, -1.251800000000000135e-01, -1.561939999999999995e-01, 6.570199999999999652e-02, 1.293680000000000108e-01, -1.461060000000000136e-01, -1.122350000000000014e-01, -2.042160000000000086e-01, -1.092400000000000038e-01, 1.098760000000000014e-01, 3.547850000000000170e-01
3.613060000000000160e-01, 5.762319999999999665e-01, 7.051669999999999883e-01, 2.731040000000000134e-01, 6.359110000000000040e-01, 4.974140000000000228e-01, 6.607929999999999637e-01, 3.452500000000000013e-01, 7.864919999999999689e-01, 7.728279999999999594e-01, 4.114079999999999959e-01, 3.387700000000000156e-01, 6.365119999999999667e-01, 6.635599999999999832e-02, 9.066560000000000175e-01, 8.023219999999999796e-01, 7.421090000000000186e-01, 6.550749999999999629e-01, 5.489870000000000028e-01, 8.598149999999999959e-01, 8.391030000000000433e-01, 8.624110000000000387e-01, 5.504099999999999548e-01, 1.361469999999999902e-01
5.444989999999999553e-01, 3.417769999999999975e-01, 2.839729999999999754e-01, 2.402529999999999943e-01, 4.016529999999999823e-01, 9.875799999999999856e-02, 5.003229999999999622e-01, -6.734999999999999667e-03, 4.178879999999999817e-01, 5.123799999999999466e-01, 1.444709999999999883e-01, -9.783999999999999295e-03, 4.348409999999999775e-01, 3.014999999999999885e-03, 5.474250000000000504e-01, 7.616760000000000197e-01, 6.420890000000000208e-01, 6.765050000000000230e-01, 3.000869999999999926e-01, 6.603050000000000308e-01, 6.611930000000000307e-01, 6.939950000000000285e-01, 1.439130000000000131e-01, -3.386299999999999727e-02
... 15 more rows
